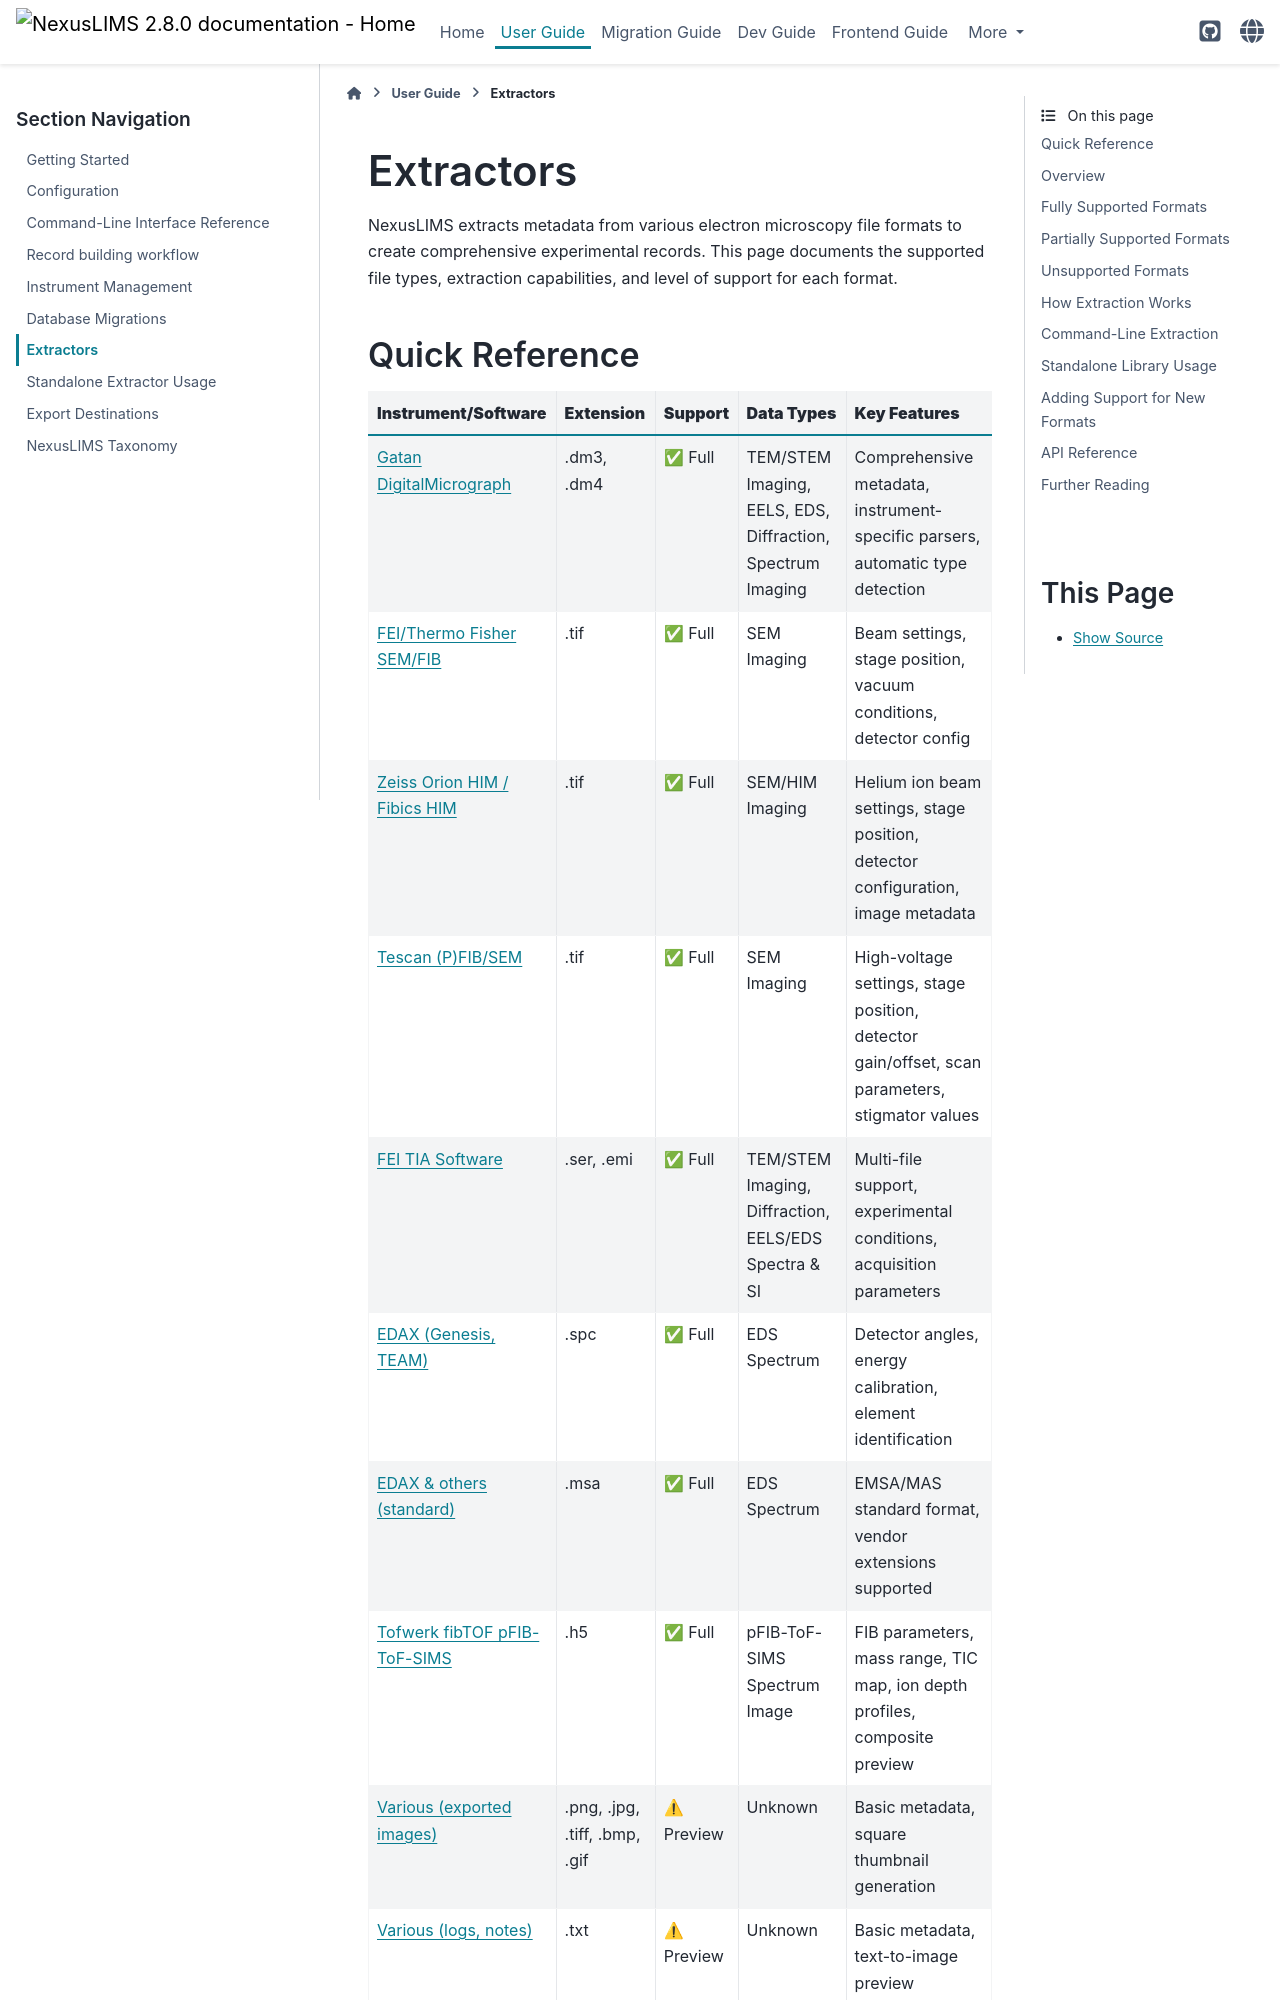

repository: datasophos/NexusLIMS · page: 2.8.0/user_guide/extractors.html · generator: sphinx

(extractors)=
# Extractors

NexusLIMS extracts metadata from various electron microscopy file formats
to create comprehensive experimental records. This page documents the
supported file types, extraction capabilities, and level of support for
each format.

## Quick Reference

| **Instrument/Software** | **Extension** | **Support** | **Data Types** | **Key Features** |
|-------------------------|---------------|-------------|----------------|------------------|
| [Gatan DigitalMicrograph](#digital-micrograph-files-dm3-dm4) | .dm3, .dm4 | ✅ Full | TEM/STEM Imaging, EELS, EDS, Diffraction, Spectrum Imaging | Comprehensive metadata, instrument-specific parsers, automatic type detection |
| [FEI/Thermo Fisher SEM/FIB](#feithermo-fisher-tif-files-tif) | .tif | ✅ Full | SEM Imaging | Beam settings, stage position, vacuum conditions, detector config |
| [Zeiss Orion HIM / Fibics HIM](#zeiss-orion-fibics-him-tif-files-tif) | .tif | ✅ Full | SEM/HIM Imaging | Helium ion beam settings, stage position, detector configuration, image metadata |
| [Tescan (P)FIB/SEM](#tescan-pfibsem-tif-files-tif) | .tif | ✅ Full | SEM Imaging | High-voltage settings, stage position, detector gain/offset, scan parameters, stigmator values |
| [FEI TIA Software](#fei-tia-files-ser-emi) | .ser, .emi | ✅ Full | TEM/STEM Imaging, Diffraction, EELS/EDS Spectra & SI | Multi-file support, experimental conditions, acquisition parameters |
| [EDAX (Genesis, TEAM)](#edax-eds-files-spc-msa) | .spc | ✅ Full | EDS Spectrum | Detector angles, energy calibration, element identification |
| [EDAX & others (standard)](#edax-eds-files-spc-msa) | .msa | ✅ Full | EDS Spectrum | EMSA/MAS standard format, vendor extensions supported |
| [Tofwerk fibTOF pFIB-ToF-SIMS](#tofwerk-fibtof-pfib-tof-sims-files-h5) | .h5 | ✅ Full | pFIB-ToF-SIMS Spectrum Image | FIB parameters, mass range, TIC map, ion depth profiles, composite preview |
| [Asylum Research AFM](#asylum-research-afm-ibw-files) | .ibw | ✅ Full | AFM images and force curves | Acquisition settings, channel metadata, image and curve previews |
| [Various (exported images)](#image-formats) | .png, .jpg, .tiff, .bmp, .gif | ⚠ Preview | Unknown | Basic metadata, square thumbnail generation |
| [Various (logs, notes)](#text-files-txt) | .txt | ⚠ Preview | Unknown | Basic metadata, text-to-image preview |
| [Unknown Files](#unknown-files) | *others* | ❌ Minimal | Unknown | Timestamp only, placeholder preview |

**Legend**: ✅ Full = Comprehensive metadata extraction<br/>⚠ Preview = Basic metadata + custom preview<br/>❌ Minimal = Timestamp only
